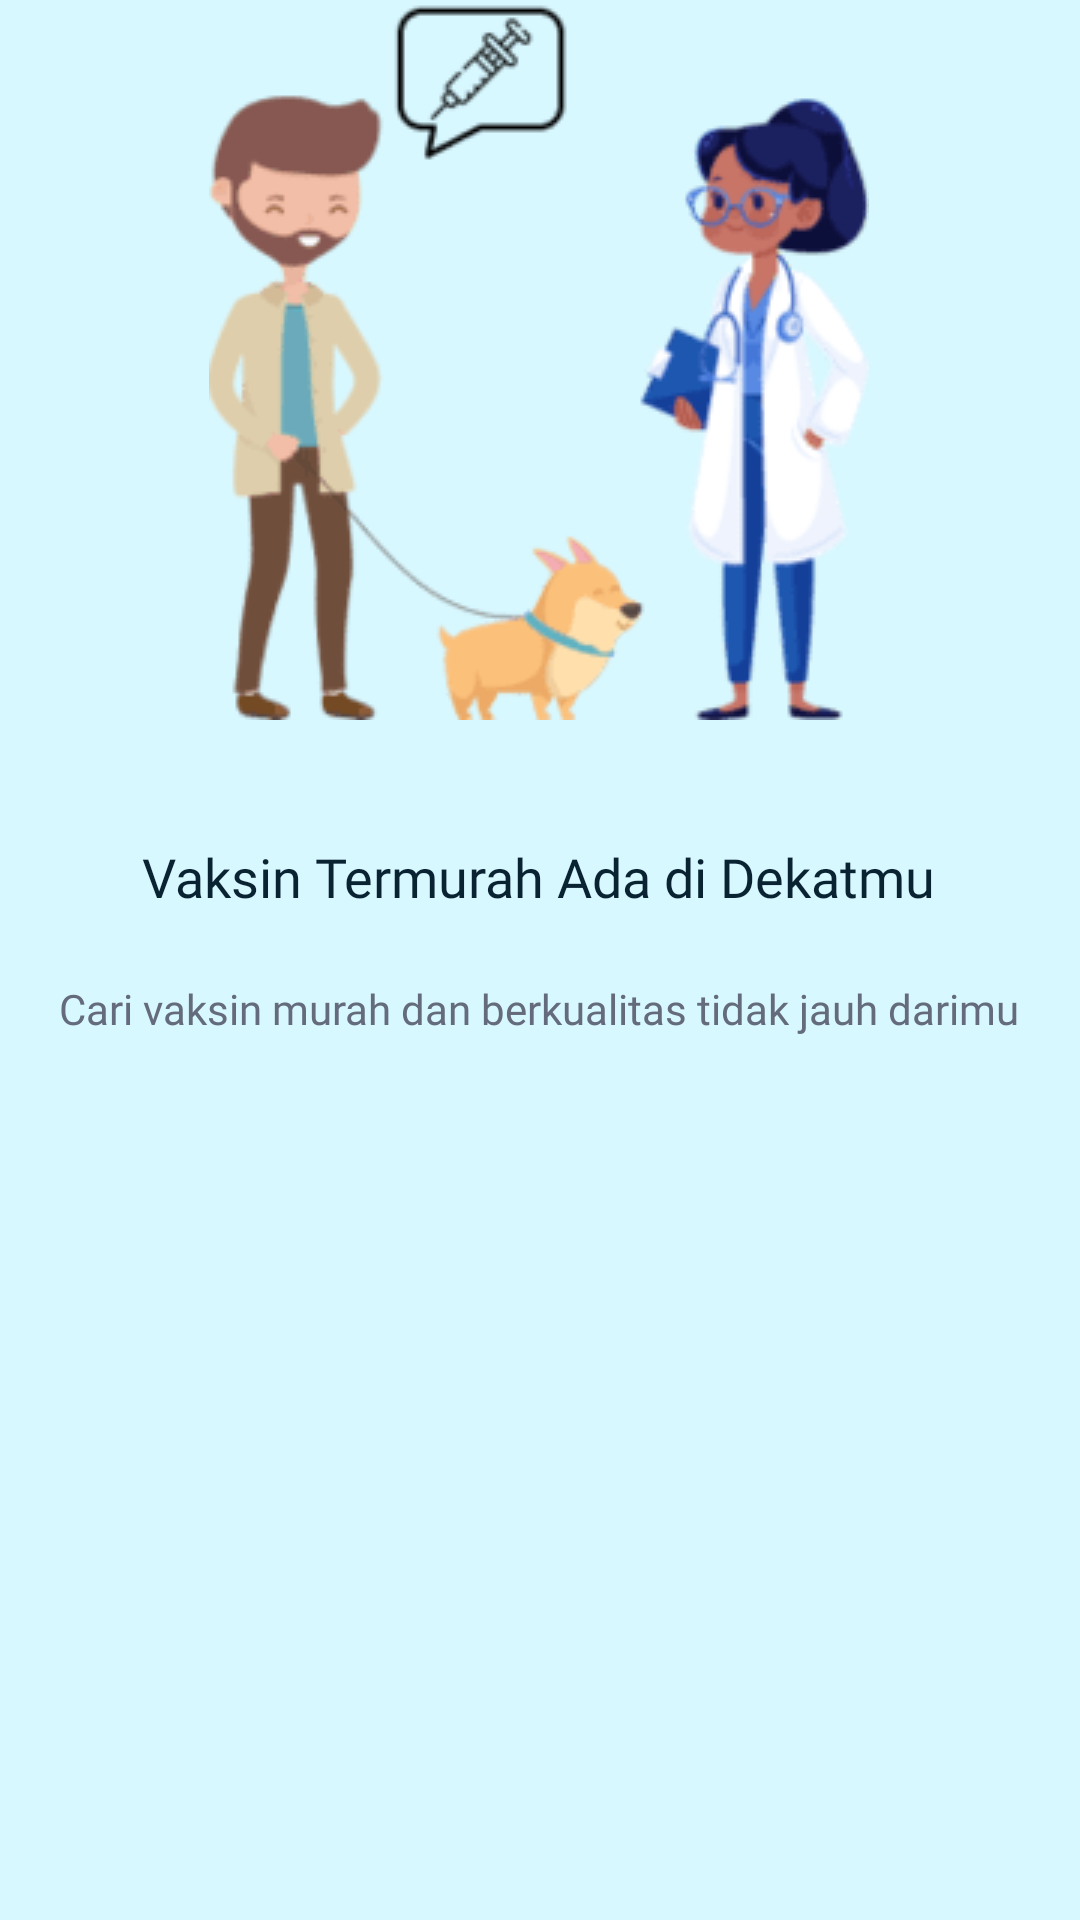

Android layout source for this screen:
<!-- AndroidManifest.xml: application theme Theme.PetCare -->
<!-- res/layout/fragment_intro_page1.xml -->
<?xml version="1.0" encoding="utf-8"?>
<androidx.constraintlayout.widget.ConstraintLayout xmlns:android="http://schemas.android.com/apk/res/android"
    xmlns:app="http://schemas.android.com/apk/res-auto"
    xmlns:tools="http://schemas.android.com/tools"
    android:layout_width="match_parent"
    android:layout_height="match_parent"
    tools:context=".Fragments.IntroPage1Fragment"
    android:background="@color/background_color1">


    <ImageView
        android:id="@+id/introImage"
        android:layout_width="wrap_content"
        android:layout_height="wrap_content"
        android:maxWidth="150dp"
        android:maxHeight="150dp"
        android:minWidth="150dp"
        android:minHeight="150dp"
        android:src="@drawable/intro_page_image_1"
        app:layout_constraintBottom_toBottomOf="parent"
        app:layout_constraintEnd_toEndOf="parent"
        app:layout_constraintHorizontal_bias="0.497"
        app:layout_constraintStart_toStartOf="parent"
        app:layout_constraintTop_toTopOf="parent"
        app:layout_constraintVertical_bias="0.0" />

    <TextView
        android:id="@+id/titleIntroText"
        android:layout_width="wrap_content"
        android:layout_height="wrap_content"
        android:fontFamily="@font/poppins_bold"
        android:text="Vaksin Termurah Ada di Dekatmu"
        android:layout_marginTop="20dp"
        android:textSize="18dp"
        android:textColor="@color/font_color1"
        app:layout_constraintBottom_toBottomOf="parent"
        app:layout_constraintEnd_toEndOf="parent"
        app:layout_constraintHorizontal_bias="0.497"
        app:layout_constraintStart_toStartOf="parent"
        app:layout_constraintTop_toBottomOf="@+id/introImage"
        app:layout_constraintVertical_bias="0.056" />

    <TextView
        android:id="@+id/subTitleIntroText"
        android:layout_width="wrap_content"
        android:layout_height="wrap_content"
        android:fontFamily="@font/poppins_regular"
        android:text="Cari vaksin murah dan berkualitas tidak jauh darimu"
        android:textSize="14sp"
        android:textColor="@color/font_color2"
        android:layout_marginVertical="5dp"
        android:layout_marginHorizontal="10dp"
        app:layout_constraintBottom_toBottomOf="parent"
        app:layout_constraintEnd_toEndOf="parent"
        app:layout_constraintHorizontal_bias="0.49"
        app:layout_constraintStart_toStartOf="parent"
        app:layout_constraintTop_toBottomOf="@+id/titleIntroText"
        app:layout_constraintVertical_bias="0.057" />



</androidx.constraintlayout.widget.ConstraintLayout>
<!-- resources referenced by this layout -->
<resources>
  <color name="background_color1">#D8F8FF</color>
  <color name="font_color1">#092332</color>
  <color name="font_color2">#646B7D</color>
  <!-- drawable intro_page_image_1: png bitmap (drawable, 11146 bytes) -->
  <style name="Theme.PetCare" parent="Base.Theme.PetCare" />
  <style name="Base.Theme.PetCare" parent="Theme.Material3.DayNight.NoActionBar">
          
          
          
          <item name="colorPrimary">@color/primaryColor</item>
          <item name="colorPrimaryVariant">@color/primaryColor2</item>
          <item name="colorOnPrimary">@color/white</item>
          
  
  
  
          
          <item name="android:statusBarColor" tools:targetApi="l">?attr/colorPrimaryVariant</item>
          
      </style>
  <color name="primaryColor">#54AEEE</color>
  <color name="primaryColor2">#B9E3FB</color>
  <color name="white">#FFFFFFFF</color>
</resources>
